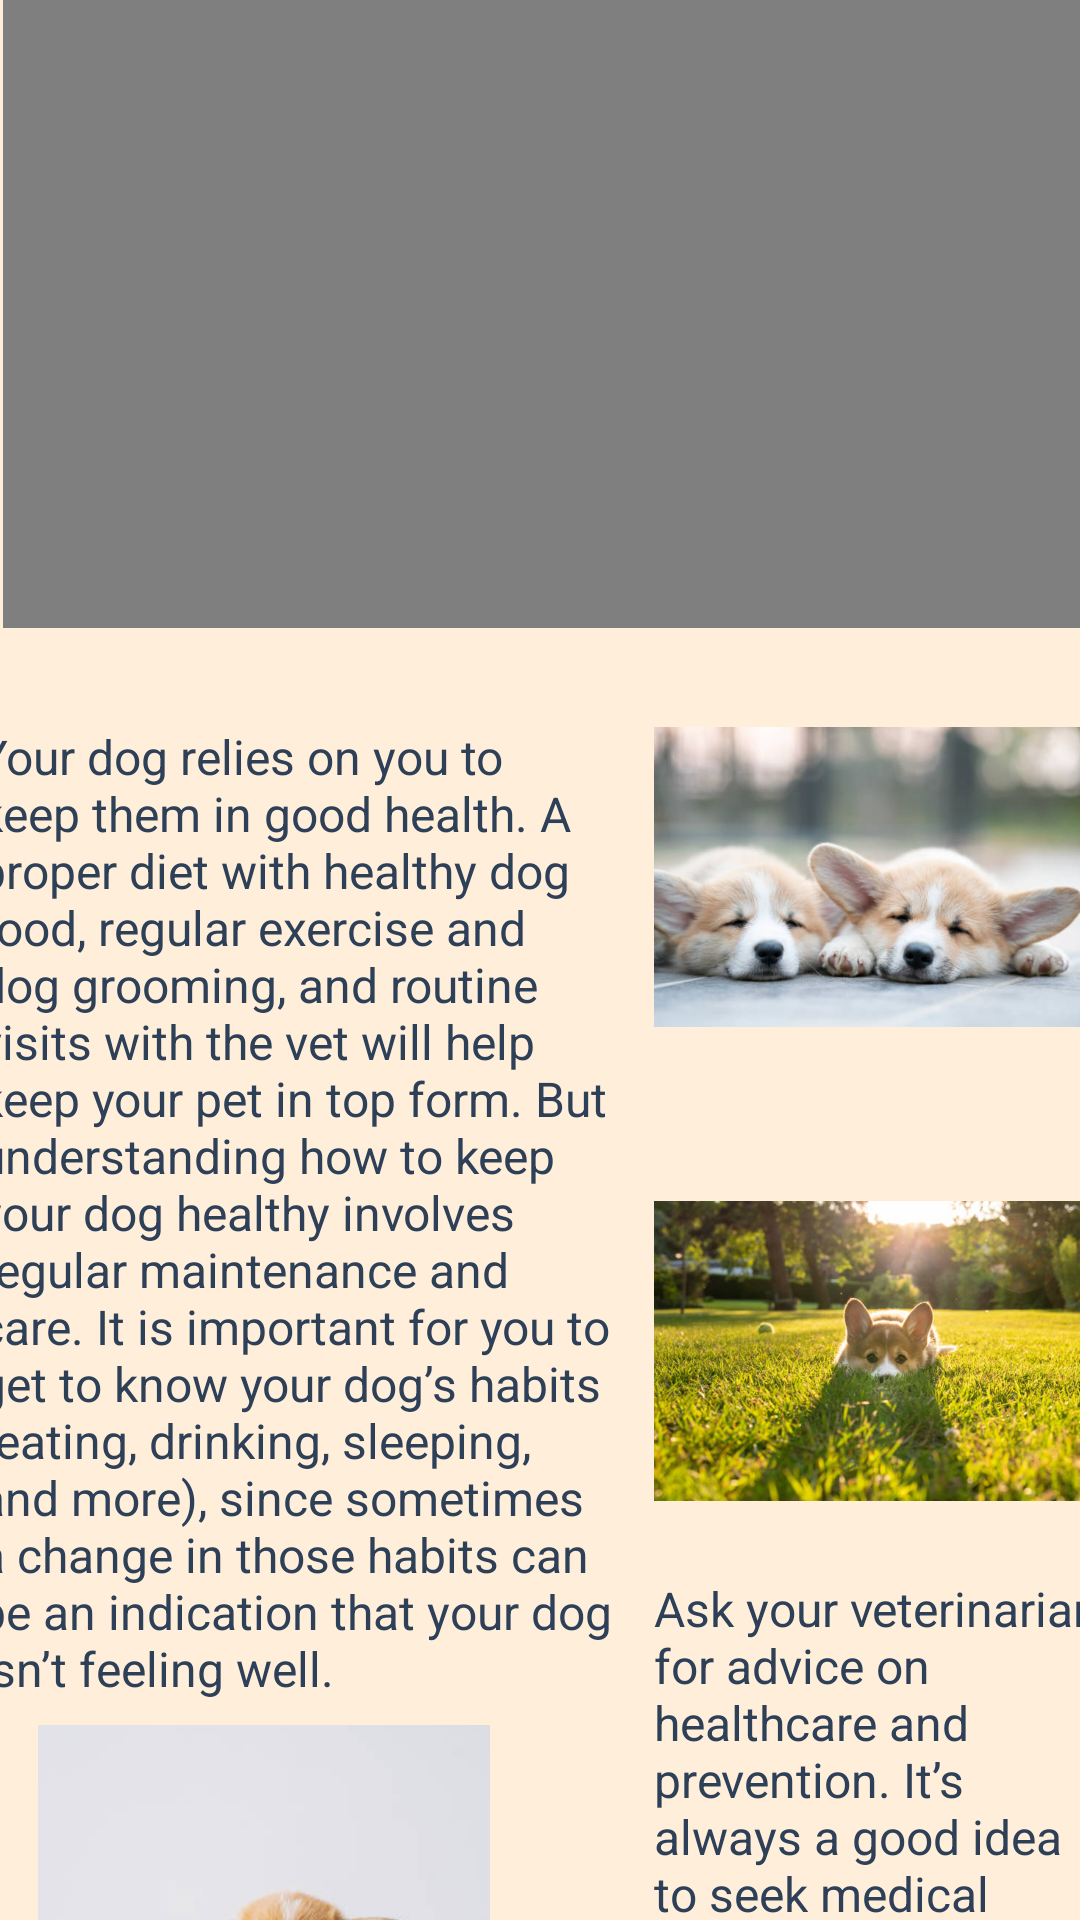

Write the Android layout XML for this screen, with the resource values it uses.
<!-- AndroidManifest.xml: application theme Theme.PetApp -->
<!-- res/layout/activity_knowladge.xml -->
<?xml version="1.0" encoding="utf-8"?>
<androidx.constraintlayout.widget.ConstraintLayout xmlns:android="http://schemas.android.com/apk/res/android"
    xmlns:app="http://schemas.android.com/apk/res-auto"
    xmlns:tools="http://schemas.android.com/tools"
    android:id="@+id/main"
    android:layout_width="match_parent"
    android:layout_height="match_parent"
    android:background="@color/yellow"
    tools:context=".activity.KnowladgeActivity">


    <TextView
        android:id="@+id/textView8"
        android:layout_width="wrap_content"
        android:layout_height="wrap_content"
        android:layout_marginTop="24dp"
        android:text="How to Keep Your Dog Healthy?"
        android:textColor="@color/dark_blue"
        android:textSize="20sp"
        android:textStyle="bold"
        app:layout_constraintEnd_toEndOf="parent"
        app:layout_constraintStart_toStartOf="parent"
        app:layout_constraintTop_toTopOf="parent" />

    <ScrollView
        android:layout_width="407dp"
        android:layout_height="794dp"
        app:layout_constraintBottom_toBottomOf="parent"
        app:layout_constraintEnd_toEndOf="parent"
        app:layout_constraintStart_toStartOf="parent"
        app:layout_constraintTop_toTopOf="parent">

        <LinearLayout
            android:layout_width="match_parent"
            android:layout_height="match_parent"
            android:layout_margin="16dp"
            android:orientation="vertical"
            android:paddingTop="12dp">

            <VideoView
                android:id="@+id/videoView"
                android:layout_width="match_parent"
                android:layout_height="250dp"
                android:layout_margin="8dp" />

            <androidx.constraintlayout.widget.ConstraintLayout
                android:layout_width="match_parent"
                android:layout_height="wrap_content"
                android:paddingBottom="32dp">

                <ImageView
                    android:id="@+id/imageView6"
                    android:layout_width="150dp"
                    android:layout_height="150dp"
                    android:scaleType="fitCenter"
                    app:layout_constraintEnd_toEndOf="parent"
                    app:layout_constraintTop_toTopOf="parent"
                    app:srcCompat="@drawable/dimg7" />

                <TextView
                    android:id="@+id/textView20"
                    android:layout_width="215dp"
                    android:layout_height="wrap_content"
                    android:layout_marginTop="24dp"
                    android:text="Your dog relies on you to keep them in good health. A proper diet with healthy dog food, regular exercise and dog grooming, and routine visits with the vet will help keep your pet in top form. But understanding how to keep your dog healthy involves regular maintenance and care. It is important for you to get to know your dog’s habits (eating, drinking, sleeping, and more), since sometimes a change in those habits can be an indication that your dog isn’t feeling well. "
                    android:textColor="@color/dark_blue"
                    android:textSize="16sp"
                    app:layout_constraintStart_toStartOf="parent"
                    app:layout_constraintTop_toTopOf="parent" />

                <ImageView
                    android:id="@+id/imageView16"
                    android:layout_width="150dp"
                    android:layout_height="150dp"
                    android:layout_marginTop="8dp"
                    app:layout_constraintEnd_toEndOf="parent"
                    app:layout_constraintTop_toBottomOf="@+id/imageView6"
                    app:srcCompat="@drawable/dimg8" />

                <TextView
                    android:id="@+id/textView21"
                    android:layout_width="150dp"
                    android:layout_height="wrap_content"
                    android:text="Ask your veterinarian for advice on healthcare and prevention. It’s always a good idea to seek medical advice if you think your dog is ill or hurt. Pet insurance for dogs may also be helpful in dealing with expenses for canine medical care."
                    android:textColor="@color/dark_blue"
                    android:textSize="16sp"
                    app:layout_constraintEnd_toEndOf="parent"
                    app:layout_constraintTop_toBottomOf="@+id/imageView16" />

                <ImageView
                    android:id="@+id/imageView17"
                    android:layout_width="190dp"
                    android:layout_height="220dp"
                    android:layout_marginTop="8dp"
                    app:layout_constraintStart_toStartOf="parent"
                    app:layout_constraintTop_toBottomOf="@+id/textView20"
                    app:srcCompat="@drawable/dimg6" />

                <LinearLayout
                    android:layout_width="0dp"
                    android:layout_height="wrap_content"
                    android:layout_marginStart="8dp"
                    android:layout_marginTop="32dp"
                    android:layout_marginEnd="8dp"
                    android:orientation="vertical"
                    app:layout_constraintEnd_toEndOf="parent"
                    app:layout_constraintStart_toStartOf="parent"
                    app:layout_constraintTop_toBottomOf="@+id/textView21">

                    <TextView
                        android:id="@+id/textView23"
                        android:layout_width="wrap_content"
                        android:layout_height="wrap_content"
                        android:layout_gravity="center_horizontal"
                        android:layout_marginTop="16dp"
                        android:text="Dog Coat Health"
                        android:textColor="@color/dark_blue"
                        android:textSize="18sp"
                        android:textStyle="bold" />

                    <TextView
                        android:id="@+id/textView25"
                        android:layout_width="match_parent"
                        android:layout_height="wrap_content"
                        android:layout_margin="8dp"
                        android:text="A healthy dog coat, whether short or long, is glossy and soft. Talk to your vet if you see dog dandruff, bald spots, or excessive oiliness."
                        android:textColor="@color/dark_blue"
                        android:textSize="16sp" />

                    <TextView
                        android:id="@+id/textView26"
                        android:layout_width="match_parent"
                        android:layout_height="wrap_content"
                        android:layout_gravity="center_horizontal"
                        android:text="Dog Eye Health"
                        android:textAlignment="center"
                        android:textColor="@color/dark_blue"
                        android:textSize="18sp"
                        android:textStyle="bold" />

                    <TextView
                        android:id="@+id/textView28"
                        android:layout_width="match_parent"
                        android:layout_height="wrap_content"
                        android:layout_margin="8dp"
                        android:text="Healthy dog eyes are bright and shiny. Mucus and watery tears are normal, but a healthy dog likely won’t have a lot of fluid, and any liquid discharge will likely be clear. You’ll want to keep an eye out for the pink lining of the eyelids and make sure it’s not inflamed, swollen, or have a yellow discharge (which may be a sign of dogs with eye infections).Sometimes you can see your dog’s third eyelid, a light membrane, at the inside corner of an eye. The eyelid may slowly come up to cover the eye as the dog goes to sleep. It’s a good idea to contact your vet if the whites of your dog’s eyes turn yellowish or if eyelashes begin rubbing the eyeball."
                        android:textAlignment="center"
                        android:textColor="@color/dark_blue"
                        android:textSize="16sp" />

                    <TextView
                        android:id="@+id/textView29"
                        android:layout_width="match_parent"
                        android:layout_height="wrap_content"
                        android:text="Dog Ear Health"
                        android:textAlignment="center"
                        android:textColor="@color/dark_blue"
                        android:textSize="18sp"
                        android:textStyle="bold" />

                    <TextView
                        android:id="@+id/textView30"
                        android:layout_width="match_parent"
                        android:layout_height="wrap_content"
                        android:layout_margin="8dp"
                        android:text="Healthy skin inside your dog’s ears will be light pink and clean. While there might be some yellow or brownish wax, a large amount of wax or crust is abnormal. If your pet has a dog ear infection, there may be redness or swelling inside the ear, or they may scratch their ears or shake their head frequently. Dogs with long ears that hang down may need extra attention to keep the ears dry and clean inside and out."
                        android:textColor="@color/dark_blue"
                        android:textSize="16sp" />

                    <TextView
                        android:id="@+id/textView31"
                        android:layout_width="match_parent"
                        android:layout_height="wrap_content"
                        android:text="Dog Nose Health"
                        android:textAlignment="center"
                        android:textColor="@color/dark_blue"
                        android:textSize="18sp"
                        android:textStyle="bold" />

                    <TextView
                        android:id="@+id/textView32"
                        android:layout_width="match_parent"
                        android:layout_height="wrap_content"
                        android:layout_margin="8dp"
                        android:text="A dog’s nose is usually cool and moist. It can be black, pink, or self-colored (the same color as the coat), depending on the breed. Talk to your vet if you spot discharge from your dog’s nose that isn’t clear or yellowish, thick, bubbly, or foul-smelling. A cool, wet nose does not necessarily mean the dog is healthy, and a dry, warm nose doesn’t necessarily mean they’re sick. Taking your dog’s temperature with a pet thermometer is a better way to tell if your dog might be sick."
                        android:textColor="@color/dark_blue"
                        android:textSize="16sp" />

                </LinearLayout>

            </androidx.constraintlayout.widget.ConstraintLayout>

        </LinearLayout>
    </ScrollView>
</androidx.constraintlayout.widget.ConstraintLayout>
<!-- resources referenced by this layout -->
<resources>
  <color name="dark_blue">#2E4058</color>
  <color name="yellow">#FFEFDA</color>
  <!-- drawable dimg6: jpg bitmap (drawable, 18499 bytes) -->
  <!-- drawable dimg7: jpg bitmap (drawable, 26104 bytes) -->
  <!-- drawable dimg8: jpg bitmap (drawable, 60300 bytes) -->
  <style name="Theme.PetApp" parent="Base.Theme.PetApp" />
  <style name="Base.Theme.PetApp" parent="Theme.Material3.DayNight.NoActionBar">
          
          
      </style>
</resources>
